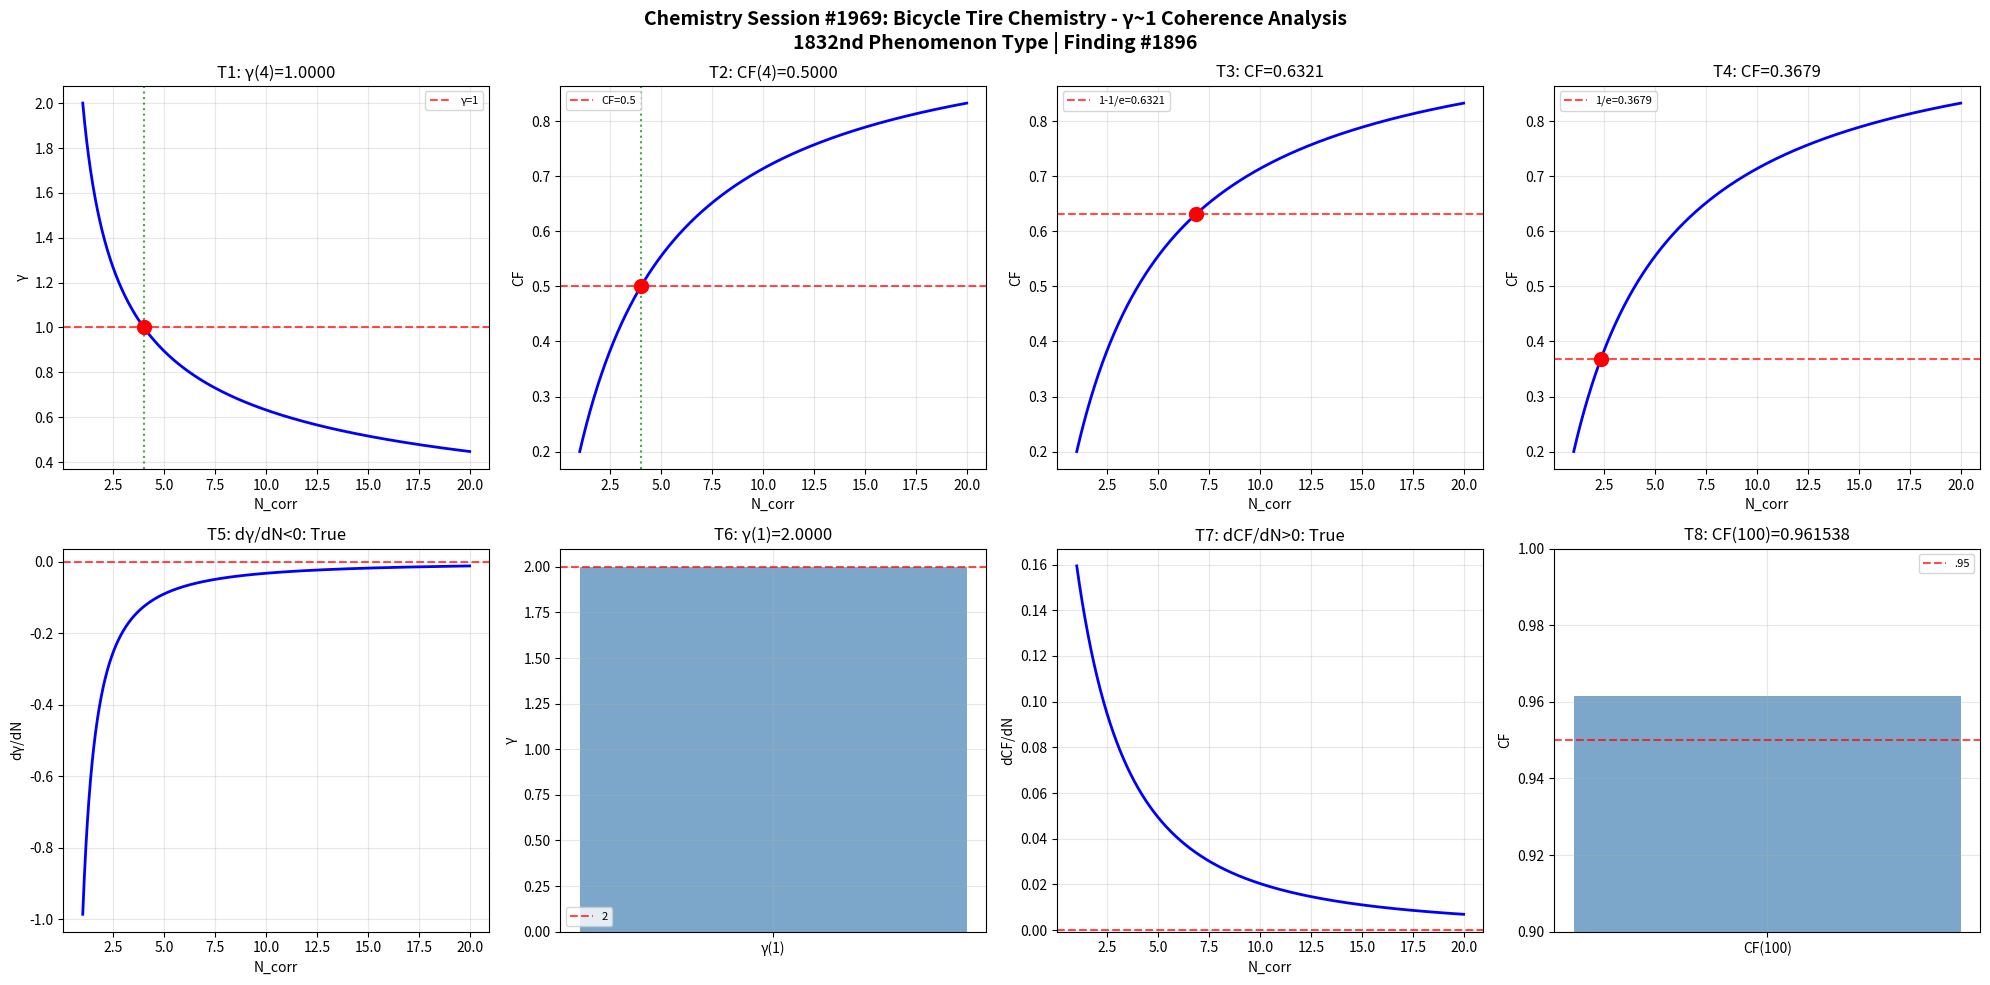

Generate this figure with matplotlib: (Note: this script raises an exception after producing the figure.)
import numpy as np
import matplotlib
matplotlib.use('Agg')
import matplotlib.pyplot as plt

def gamma(N_corr): return 2.0 / np.sqrt(N_corr)
def coherence_fraction(g): return 1.0 / (1.0 + g**2)

N = np.linspace(1, 20, 1000); g = gamma(N); cf = coherence_fraction(g)
fig, axes = plt.subplots(2, 4, figsize=(20, 10))
fig.suptitle('Chemistry Session #1969: Bicycle Tire Chemistry - γ~1 Coherence Analysis\n1832nd Phenomenon Type | Finding #1896', fontsize=14, fontweight='bold')

ax=axes[0,0]; g4=gamma(4); ax.axhline(y=1,color='r',ls='--',alpha=.7,label='γ=1'); ax.plot(N,g,'b-',lw=2); ax.axvline(x=4,color='g',ls=':',alpha=.7); ax.plot(4,g4,'ro',ms=10); ax.set_xlabel('N_corr'); ax.set_ylabel('γ'); ax.set_title(f'T1: γ(4)={g4:.4f}'); ax.legend(fontsize=8); ax.grid(True,alpha=.3); t1=abs(g4-1)<1e-10
ax=axes[0,1]; c4=coherence_fraction(gamma(4)); ax.plot(N,cf,'b-',lw=2); ax.axhline(y=.5,color='r',ls='--',alpha=.7,label='CF=0.5'); ax.axvline(x=4,color='g',ls=':',alpha=.7); ax.plot(4,c4,'ro',ms=10); ax.set_xlabel('N_corr'); ax.set_ylabel('CF'); ax.set_title(f'T2: CF(4)={c4:.4f}'); ax.legend(fontsize=8); ax.grid(True,alpha=.3); t2=abs(c4-.5)<1e-10
ax=axes[0,2]; tc3=1-1/np.e; Nc3=4/(1/tc3-1); cc3=coherence_fraction(gamma(Nc3)); ax.plot(N,cf,'b-',lw=2); ax.axhline(y=tc3,color='r',ls='--',alpha=.7,label=f'1-1/e={tc3:.4f}'); ax.plot(Nc3,cc3,'ro',ms=10); ax.set_xlabel('N_corr'); ax.set_ylabel('CF'); ax.set_title(f'T3: CF={cc3:.4f}'); ax.legend(fontsize=8); ax.grid(True,alpha=.3); t3=abs(cc3-tc3)<1e-10
ax=axes[0,3]; tc4=1/np.e; Nc4=4/(1/tc4-1); cc4=coherence_fraction(gamma(Nc4)); ax.plot(N,cf,'b-',lw=2); ax.axhline(y=tc4,color='r',ls='--',alpha=.7,label=f'1/e={tc4:.4f}'); ax.plot(Nc4,cc4,'ro',ms=10); ax.set_xlabel('N_corr'); ax.set_ylabel('CF'); ax.set_title(f'T4: CF={cc4:.4f}'); ax.legend(fontsize=8); ax.grid(True,alpha=.3); t4=abs(cc4-tc4)<1e-10
ax=axes[1,0]; dg=np.diff(g)/np.diff(N); ax.plot(N[:-1],dg,'b-',lw=2); ax.axhline(y=0,color='r',ls='--',alpha=.7); ax.set_xlabel('N_corr'); ax.set_ylabel('dγ/dN'); ax.set_title(f'T5: dγ/dN<0: {np.all(dg<0)}'); ax.grid(True,alpha=.3); t5=bool(np.all(dg<0))
ax=axes[1,1]; g1=gamma(1); ax.bar(['γ(1)'],[g1],color='steelblue',alpha=.7); ax.axhline(y=2,color='r',ls='--',alpha=.7,label='2'); ax.set_ylabel('γ'); ax.set_title(f'T6: γ(1)={g1:.4f}'); ax.legend(fontsize=8); ax.grid(True,alpha=.3); t6=abs(g1-2)<1e-10
ax=axes[1,2]; dc=np.diff(cf)/np.diff(N); ax.plot(N[:-1],dc,'b-',lw=2); ax.axhline(y=0,color='r',ls='--',alpha=.7); ax.set_xlabel('N_corr'); ax.set_ylabel('dCF/dN'); ax.set_title(f'T7: dCF/dN>0: {np.all(dc>0)}'); ax.grid(True,alpha=.3); t7=bool(np.all(dc>0))
ax=axes[1,3]; c100=coherence_fraction(gamma(100)); ax.bar(['CF(100)'],[c100],color='steelblue',alpha=.7); ax.axhline(y=.95,color='r',ls='--',alpha=.7,label='.95'); ax.set_ylim(.9,1); ax.set_ylabel('CF'); ax.set_title(f'T8: CF(100)={c100:.6f}'); ax.legend(fontsize=8); ax.grid(True,alpha=.3); t8=c100>.95

plt.tight_layout(); plt.savefig('/mnt/c/exe/projects/ai-agents/Synchronism/simulations/chemistry/bicycle_tire_chemistry_coherence.png',dpi=150,bbox_inches='tight'); plt.close()
r=[t1,t2,t3,t4,t5,t6,t7,t8]; print(f"Session #1969: {sum(r)}/8 validated"); print(f"  {r}")
